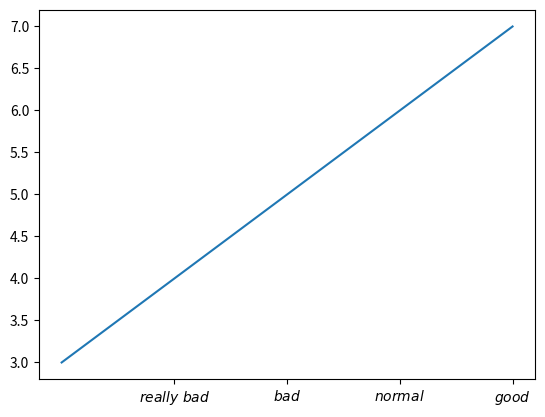

This chart was generated by the following Python code:
import matplotlib.pyplot as plt
import numpy as np

plt.xticks([1,2,3,4,5],['$really\ bad$', '$bad$', '$normal$', '$good$', '$really\ good$'])
plt.plot([3,4,5,6,7])
plt.show()